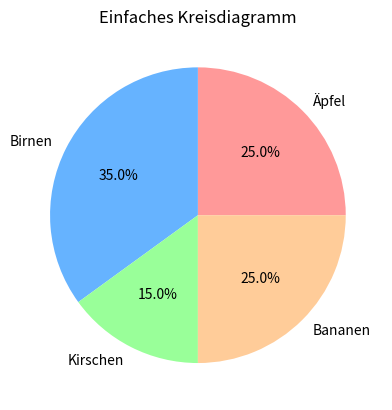

Write the Python code that produced this figure.
import matplotlib.pyplot as plt

# Beispiel-Daten
werte = [25, 35, 15, 25]
labels = ['Äpfel', 'Birnen', 'Kirschen', 'Bananen']
colors = ['#ff9999', '#66b3ff', '#99ff99', '#ffcc99']


# Erstellen des Kreisdiagramms
plt.pie(werte, labels=labels, autopct='%1.1f%%',  colors=colors)

# Titel hinzufügen und anzeigen
plt.title('Einfaches Kreisdiagramm')
plt.show()
